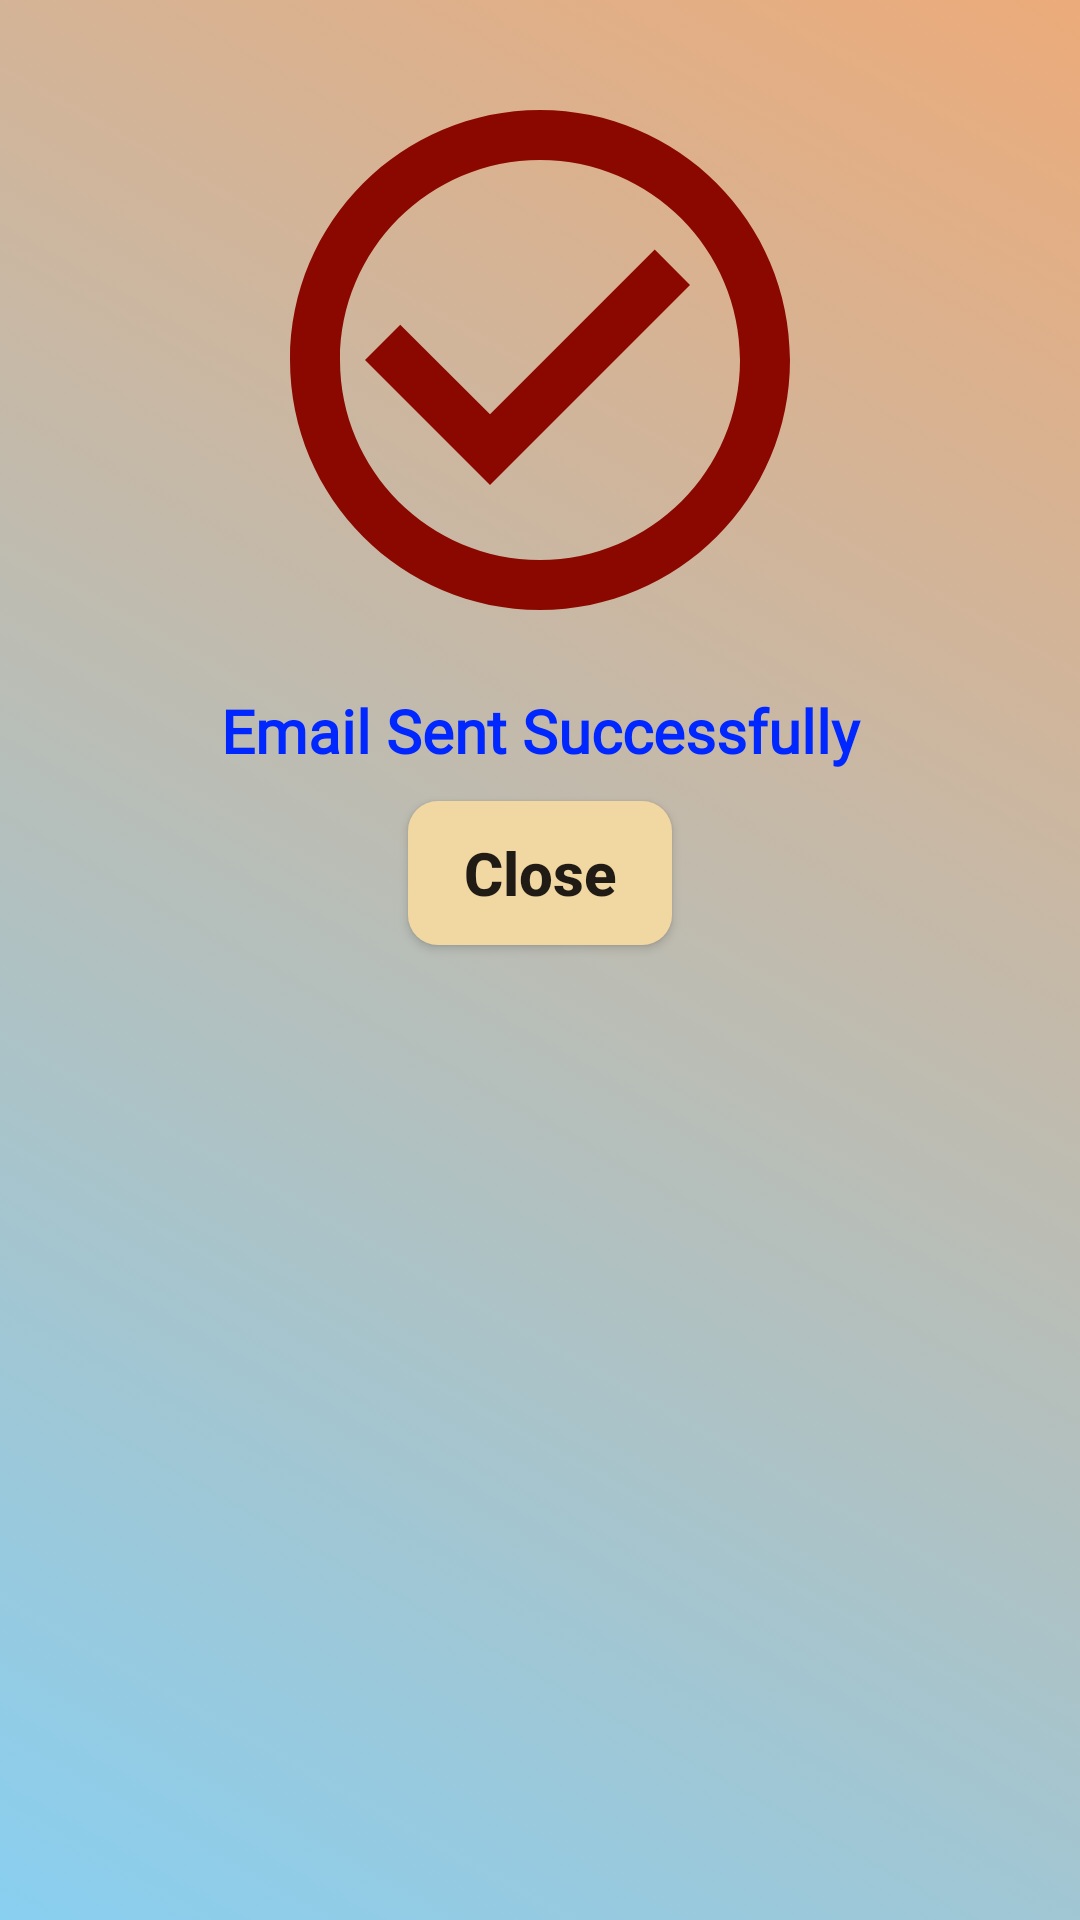

Write the Android layout XML for this screen, with the resource values it uses.
<!-- AndroidManifest.xml: application theme Theme.Bloodoor -->
<!-- res/layout/output_layout.xml -->
<?xml version="1.0" encoding="utf-8"?>
<LinearLayout xmlns:android="http://schemas.android.com/apk/res/android"
    android:layout_width="match_parent"
    android:layout_height="wrap_content"
    android:orientation="vertical"
    android:padding="20dp"
    android:background="@drawable/colorbg">

    <ImageView
        android:layout_width="200dp"
        android:layout_height="200dp"
        android:layout_gravity="center_horizontal"
        android:src="@drawable/ic_check"
        android:contentDescription="@string/email_sent_successfully" />

    <TextView
        android:layout_width="match_parent"
        android:layout_height="wrap_content"
        android:fontFamily="@font/baumans"
        android:text="@string/email_sent_successfully"
        android:textColor="@color/colorPrimaryDark"
        android:gravity="center"
        android:layout_margin="10dp"
        android:textStyle="bold"
        android:textSize="20sp"/>

    <Button
        android:id="@+id/closeButton"
        android:layout_width="wrap_content"
        android:layout_height="wrap_content"
        android:text="@string/close"
        android:textAllCaps="false"
        android:textStyle="bold"
        android:textSize="20sp"
        android:layout_gravity="center"
        android:background="@drawable/buttonback" />

</LinearLayout>
<!-- resources referenced by this layout -->
<resources>
  <color name="colorPrimaryDark">#0027FF</color>
  <!-- drawable buttonback (drawable) -->
  <?xml version="1.0" encoding="utf-8"?>
  <shape xmlns:android="http://schemas.android.com/apk/res/android"
      android:shape="rectangle">
  
      <solid android:color="#f1d7a2"/>
      <corners android:radius="10dp"/>
  
  </shape>
  <!-- drawable colorbg (drawable) -->
  <?xml version="1.0" encoding="utf-8"?>
  <selector xmlns:android="http://schemas.android.com/apk/res/android">
      <item>
          <shape android:shape="rectangle">
              <gradient
                  android:angle="45"
                  android:endColor="#ECAB7A"
                  android:startColor="#89CFF0"
                  android:type="linear">
              </gradient>
          </shape>
      </item>
  </selector>
  <!-- drawable ic_check (drawable) -->
  <vector android:height="24dp" android:tint="#8B0800"
      android:viewportHeight="24" android:viewportWidth="24"
      android:width="24dp" xmlns:android="http://schemas.android.com/apk/res/android">
      <path android:fillColor="@android:color/white" android:pathData="M16.59,7.58L10,14.17l-3.59,-3.58L5,12l5,5 8,-8zM12,2C6.48,2 2,6.48 2,12s4.48,10 10,10 10,-4.48 10,-10S17.52,2 12,2zM12,20c-4.42,0 -8,-3.58 -8,-8s3.58,-8 8,-8 8,3.58 8,8 -3.58,8 -8,8z"/>
  </vector>
  <string name="close">Close</string>
  <string name="email_sent_successfully">Email Sent Successfully</string>
  <style name="Theme.Bloodoor" parent="Theme.MaterialComponents.DayNight.NoActionBar">
          
          <item name="colorPrimary">#ECAB7A</item>
          <item name="colorPrimaryVariant">@color/purple_700</item>
          <item name="colorOnPrimary">@color/white</item>
          
          <item name="colorSecondary">@color/material_500</item>
          <item name="colorSecondaryVariant">@color/purple_700</item>
          <item name="colorOnSecondary">@color/white</item>
          
          <item name="android:statusBarColor" tools:targetApi="l">?attr/colorPrimaryVariant</item>
          
          <item name="colorAccent">#FA3E02</item>
  
          <item name="android:statusBarColor" tools:ignore="DuplicateDefinition">#00000000</item>
  
      </style>
  <color name="purple_700">#0027FF</color>
  <color name="white">#FFFFFFFF</color>
  <color name="material_500">#FAF5CA</color>
</resources>
